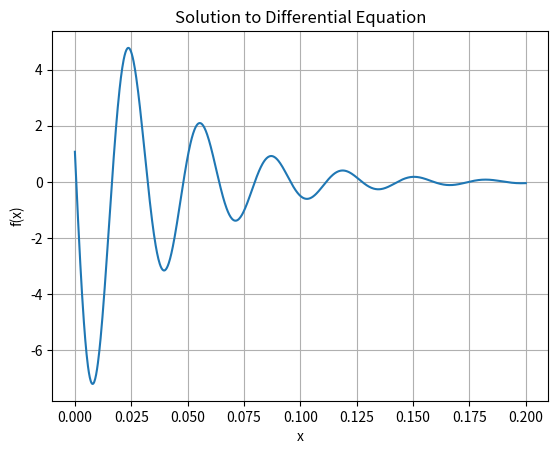

Reproduce this figure in Python.
import numpy as np
import matplotlib.pyplot as plt
import sympy as sp

# Define the function and its derivatives
x = sp.Symbol('x')
f = sp.Function('f')(x)
dfdx = f.diff(x)
d2fdx2 = f.diff(x, 2)

# Define the differential equation
ode = sp.Eq(d2fdx2 + 52*dfdx + (200**2)*f, 0)

# Define the initial conditions
f0 = sp.Symbol('f0')
dfdx0 = sp.Symbol('dfdx0')
ics = {f.subs(x, 0): 1.0714, dfdx.subs(x, 0): -1785}

# Solve the differential equation
sol = sp.dsolve(ode, f, ics=ics)

# Print the solution
print(sol)

# Convert the solution to a callable function
f_func = sp.lambdify(x, sol.rhs, 'numpy')

# Define the range of x values to plot
x_vals = np.linspace(0, 0.2, 1000)

# Evaluate the function at each x value
y_vals = f_func(x_vals)

# Plot the solution
plt.plot(x_vals, y_vals)
plt.xlabel('x')
plt.ylabel('f(x)')
plt.title('Solution to Differential Equation')
plt.grid(True)
plt.show()
